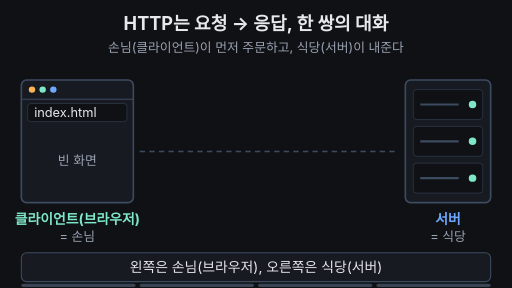
t = 0.00 s
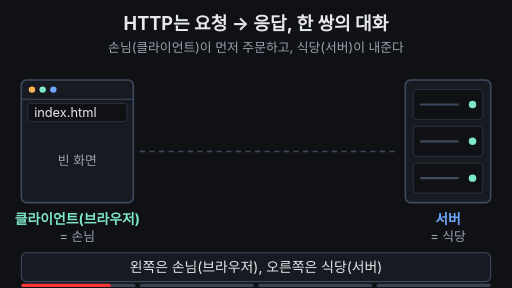
t = 1.73 s
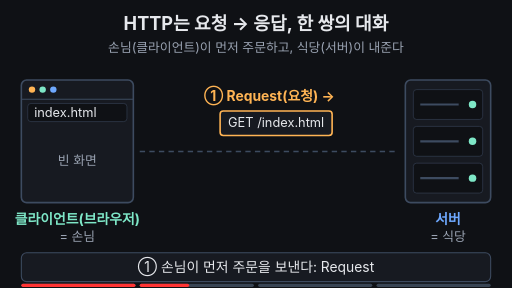
t = 3.50 s
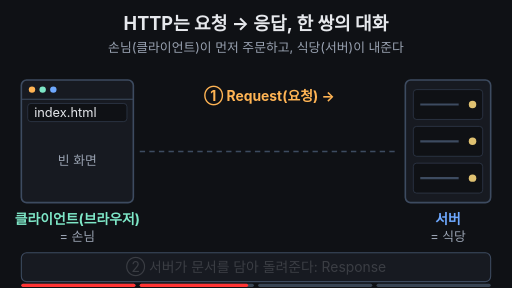
t = 5.05 s
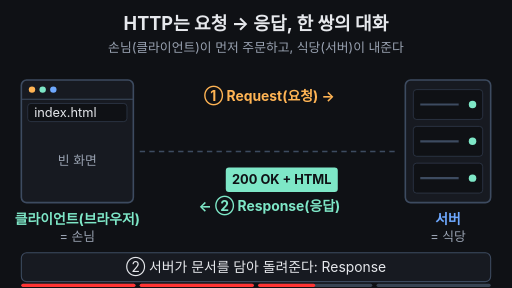
t = 6.55 s
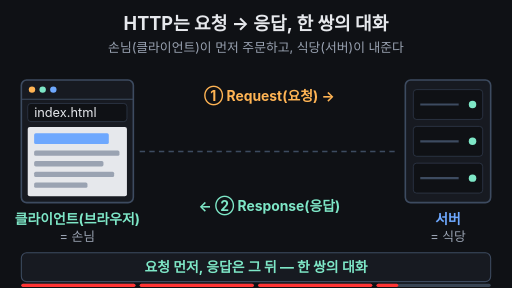
t = 8.30 s

The animated SVG that drew these frames (rendered in a browser with its animation timeline set to each time). Animation: 17 SMIL elements (animate=15,animateTransform=2); one cycle of 10.00 s, repeats indefinitely.

<svg xmlns="http://www.w3.org/2000/svg" viewBox="0 0 960 540" width="960" height="540" font-family="-apple-system,'Apple SD Gothic Neo','Segoe UI',sans-serif">
  <rect width="960" height="540" fill="#0f1115"/>

  <!-- 제목 + 고정 결론 -->
  <text x="480" y="56" text-anchor="middle" font-size="34" font-weight="700" fill="#e6e8ec">HTTP는 요청 → 응답, 한 쌍의 대화</text>
  <text x="480" y="98" text-anchor="middle" font-size="24" fill="#9aa3b2">손님(클라이언트)이 먼저 주문하고, 식당(서버)이 내준다</text>

  <!-- 네트워크 길 -->
  <line x1="262" y1="284" x2="748" y2="284" stroke="#3d4b60" stroke-width="3" stroke-dasharray="10 8"/>

  <!-- 클라이언트(브라우저) -->
  <rect x="40" y="150" width="210" height="230" rx="10" fill="#171a21" stroke="#3d4b60" stroke-width="3"/>
  <line x1="40" y1="186" x2="250" y2="186" stroke="#3d4b60" stroke-width="2"/>
  <circle cx="60" cy="168" r="6" fill="#ffb454"/>
  <circle cx="80" cy="168" r="6" fill="#7ee7c7"/>
  <circle cx="100" cy="168" r="6" fill="#6ea8fe"/>
  <rect x="52" y="194" width="186" height="34" rx="6" fill="#0f1115" stroke="#3d4b60"/>
  <text x="64" y="219" font-size="24" fill="#e6e8ec">index.html</text>
  <text x="145" y="310" text-anchor="middle" font-size="24" fill="#9aa3b2">빈 화면
    <animate attributeName="opacity" values="1;1;0;0;1" keyTimes="0;0.76;0.78;0.97;1" dur="10s" repeatCount="indefinite"/>
  </text>
  <!-- 채워지는 문서 -->
  <g opacity="0">
    <animate attributeName="opacity" values="0;0;1;1;0;0" keyTimes="0;0.76;0.79;0.95;0.98;1" dur="10s" repeatCount="indefinite"/>
    <rect x="52" y="238" width="186" height="130" rx="4" fill="#e6e8ec"/>
    <rect x="64" y="250" width="140" height="20" rx="3" fill="#6ea8fe"/>
    <rect x="64" y="282" width="160" height="10" rx="3" fill="#9aa3b2"/>
    <rect x="64" y="302" width="130" height="10" rx="3" fill="#9aa3b2"/>
    <rect x="64" y="322" width="150" height="10" rx="3" fill="#9aa3b2"/>
    <rect x="64" y="342" width="100" height="10" rx="3" fill="#9aa3b2"/>
  </g>
  <text x="145" y="420" text-anchor="middle" font-size="26" font-weight="700" fill="#7ee7c7">클라이언트(브라우저)</text>
  <text x="145" y="452" text-anchor="middle" font-size="24" fill="#9aa3b2">= 손님</text>

  <!-- 서버 -->
  <rect x="760" y="150" width="160" height="230" rx="10" fill="#171a21" stroke="#3d4b60" stroke-width="3"/>
  <g fill="#0f1115" stroke="#3d4b60">
    <rect x="775" y="168" width="130" height="56" rx="6"/>
    <rect x="775" y="237" width="130" height="56" rx="6"/>
    <rect x="775" y="306" width="130" height="56" rx="6"/>
  </g>
  <g stroke="#3d4b60" stroke-width="4">
    <line x1="788" y1="196" x2="860" y2="196"/>
    <line x1="788" y1="265" x2="860" y2="265"/>
    <line x1="788" y1="334" x2="860" y2="334"/>
  </g>
  <g fill="#7ee7c7">
    <animate attributeName="fill" values="#7ee7c7;#7ee7c7;#ffb454;#7ee7c7;#ffb454;#7ee7c7;#7ee7c7" keyTimes="0;0.47;0.5;0.52;0.54;0.56;1" dur="10s" repeatCount="indefinite"/>
    <circle cx="886" cy="196" r="7"/>
    <circle cx="886" cy="265" r="7"/>
    <circle cx="886" cy="334" r="7"/>
  </g>
  <text x="840" y="420" text-anchor="middle" font-size="26" font-weight="700" fill="#6ea8fe">서버</text>
  <text x="840" y="452" text-anchor="middle" font-size="24" fill="#9aa3b2">= 식당</text>

  <!-- ① Request 라벨 -->
  <text x="505" y="190" text-anchor="middle" font-size="26" font-weight="700" fill="#ffb454" opacity="0">① Request(요청) →
    <animate attributeName="opacity" values="0;0;1;1;0;0" keyTimes="0;0.22;0.26;0.95;0.98;1" dur="10s" repeatCount="indefinite"/>
  </text>
  <!-- 요청 쪽지 -->
  <g opacity="0">
    <animateTransform attributeName="transform" type="translate" values="0,0;0,0;280,0;280,0" keyTimes="0;0.23;0.45;1" dur="10s" repeatCount="indefinite"/>
    <animate attributeName="opacity" values="0;0;1;1;0;0" keyTimes="0;0.2;0.23;0.45;0.48;1" dur="10s" repeatCount="indefinite"/>
    <rect x="260" y="208" width="210" height="46" rx="6" fill="#171a21" stroke="#ffb454" stroke-width="3"/>
    <text x="365" y="239" text-anchor="middle" font-size="24" fill="#e6e8ec">GET /index.html</text>
  </g>

  <!-- 응답 상자 -->
  <g opacity="0">
    <animateTransform attributeName="transform" type="translate" values="0,0;0,0;-280,0;-280,0" keyTimes="0;0.58;0.76;1" dur="10s" repeatCount="indefinite"/>
    <animate attributeName="opacity" values="0;0;1;1;0;0" keyTimes="0;0.55;0.58;0.76;0.8;1" dur="10s" repeatCount="indefinite"/>
    <rect x="540" y="314" width="210" height="46" rx="6" fill="#7ee7c7"/>
    <text x="645" y="345" text-anchor="middle" font-size="24" font-weight="700" fill="#0f1115">200 OK + HTML</text>
  </g>
  <!-- ② Response 라벨 -->
  <text x="505" y="396" text-anchor="middle" font-size="26" font-weight="700" fill="#7ee7c7" opacity="0">← ② Response(응답)
    <animate attributeName="opacity" values="0;0;1;1;0;0" keyTimes="0;0.56;0.6;0.95;0.98;1" dur="10s" repeatCount="indefinite"/>
  </text>

  <!-- 자막 바 -->
  <rect x="40" y="474" width="880" height="54" rx="10" fill="#171a21" stroke="#3d4b60" stroke-width="2"/>
  <g font-size="26" text-anchor="middle" fill="#e6e8ec">
    <text x="480" y="510">왼쪽은 손님(브라우저), 오른쪽은 식당(서버)
      <animate attributeName="opacity" values="1;1;0;0;1" keyTimes="0;0.2;0.23;0.97;1" dur="10s" repeatCount="indefinite"/>
    </text>
    <text x="480" y="510" opacity="0">① 손님이 먼저 주문을 보낸다: Request
      <animate attributeName="opacity" values="0;0;1;1;0;0" keyTimes="0;0.2;0.23;0.47;0.5;1" dur="10s" repeatCount="indefinite"/>
    </text>
    <text x="480" y="510" opacity="0">② 서버가 문서를 담아 돌려준다: Response
      <animate attributeName="opacity" values="0;0;1;1;0;0" keyTimes="0;0.5;0.53;0.75;0.78;1" dur="10s" repeatCount="indefinite"/>
    </text>
    <text x="480" y="510" opacity="0" fill="#7ee7c7" font-weight="700">요청 먼저, 응답은 그 뒤 — 한 쌍의 대화
      <animate attributeName="opacity" values="0;0;1;1;0;0" keyTimes="0;0.78;0.8;0.95;0.97;1" dur="10s" repeatCount="indefinite"/>
    </text>
  </g>

<g aria-label="재생 진행 막대" data-stage-count="4"><g class="progress-segment" data-stage="1"><rect x="40" y="532" width="214" height="6" rx="3" fill="#394554"/><rect x="40" y="532" width="0" height="6" rx="3" fill="#ff3434"><animate attributeName="width" values="0;214;214" keyTimes="0;0.220000;1" dur="10s" repeatCount="indefinite"/></rect></g><g class="progress-segment" data-stage="2"><rect x="262" y="532" width="214" height="6" rx="3" fill="#394554"/><rect x="262" y="532" width="0" height="6" rx="3" fill="#ff3434"><animate attributeName="width" values="0;0;214;214" keyTimes="0;0.220000;0.520000;1" dur="10s" repeatCount="indefinite"/></rect></g><g class="progress-segment" data-stage="3"><rect x="484" y="532" width="214" height="6" rx="3" fill="#394554"/><rect x="484" y="532" width="0" height="6" rx="3" fill="#ff3434"><animate attributeName="width" values="0;0;214;214" keyTimes="0;0.520000;0.790000;1" dur="10s" repeatCount="indefinite"/></rect></g><g class="progress-segment" data-stage="4"><rect x="706" y="532" width="214" height="6" rx="3" fill="#394554"/><rect x="706" y="532" width="0" height="6" rx="3" fill="#ff3434"><animate attributeName="width" values="0;0;214" keyTimes="0;0.790000;1" dur="10s" repeatCount="indefinite"/></rect></g></g></svg>
